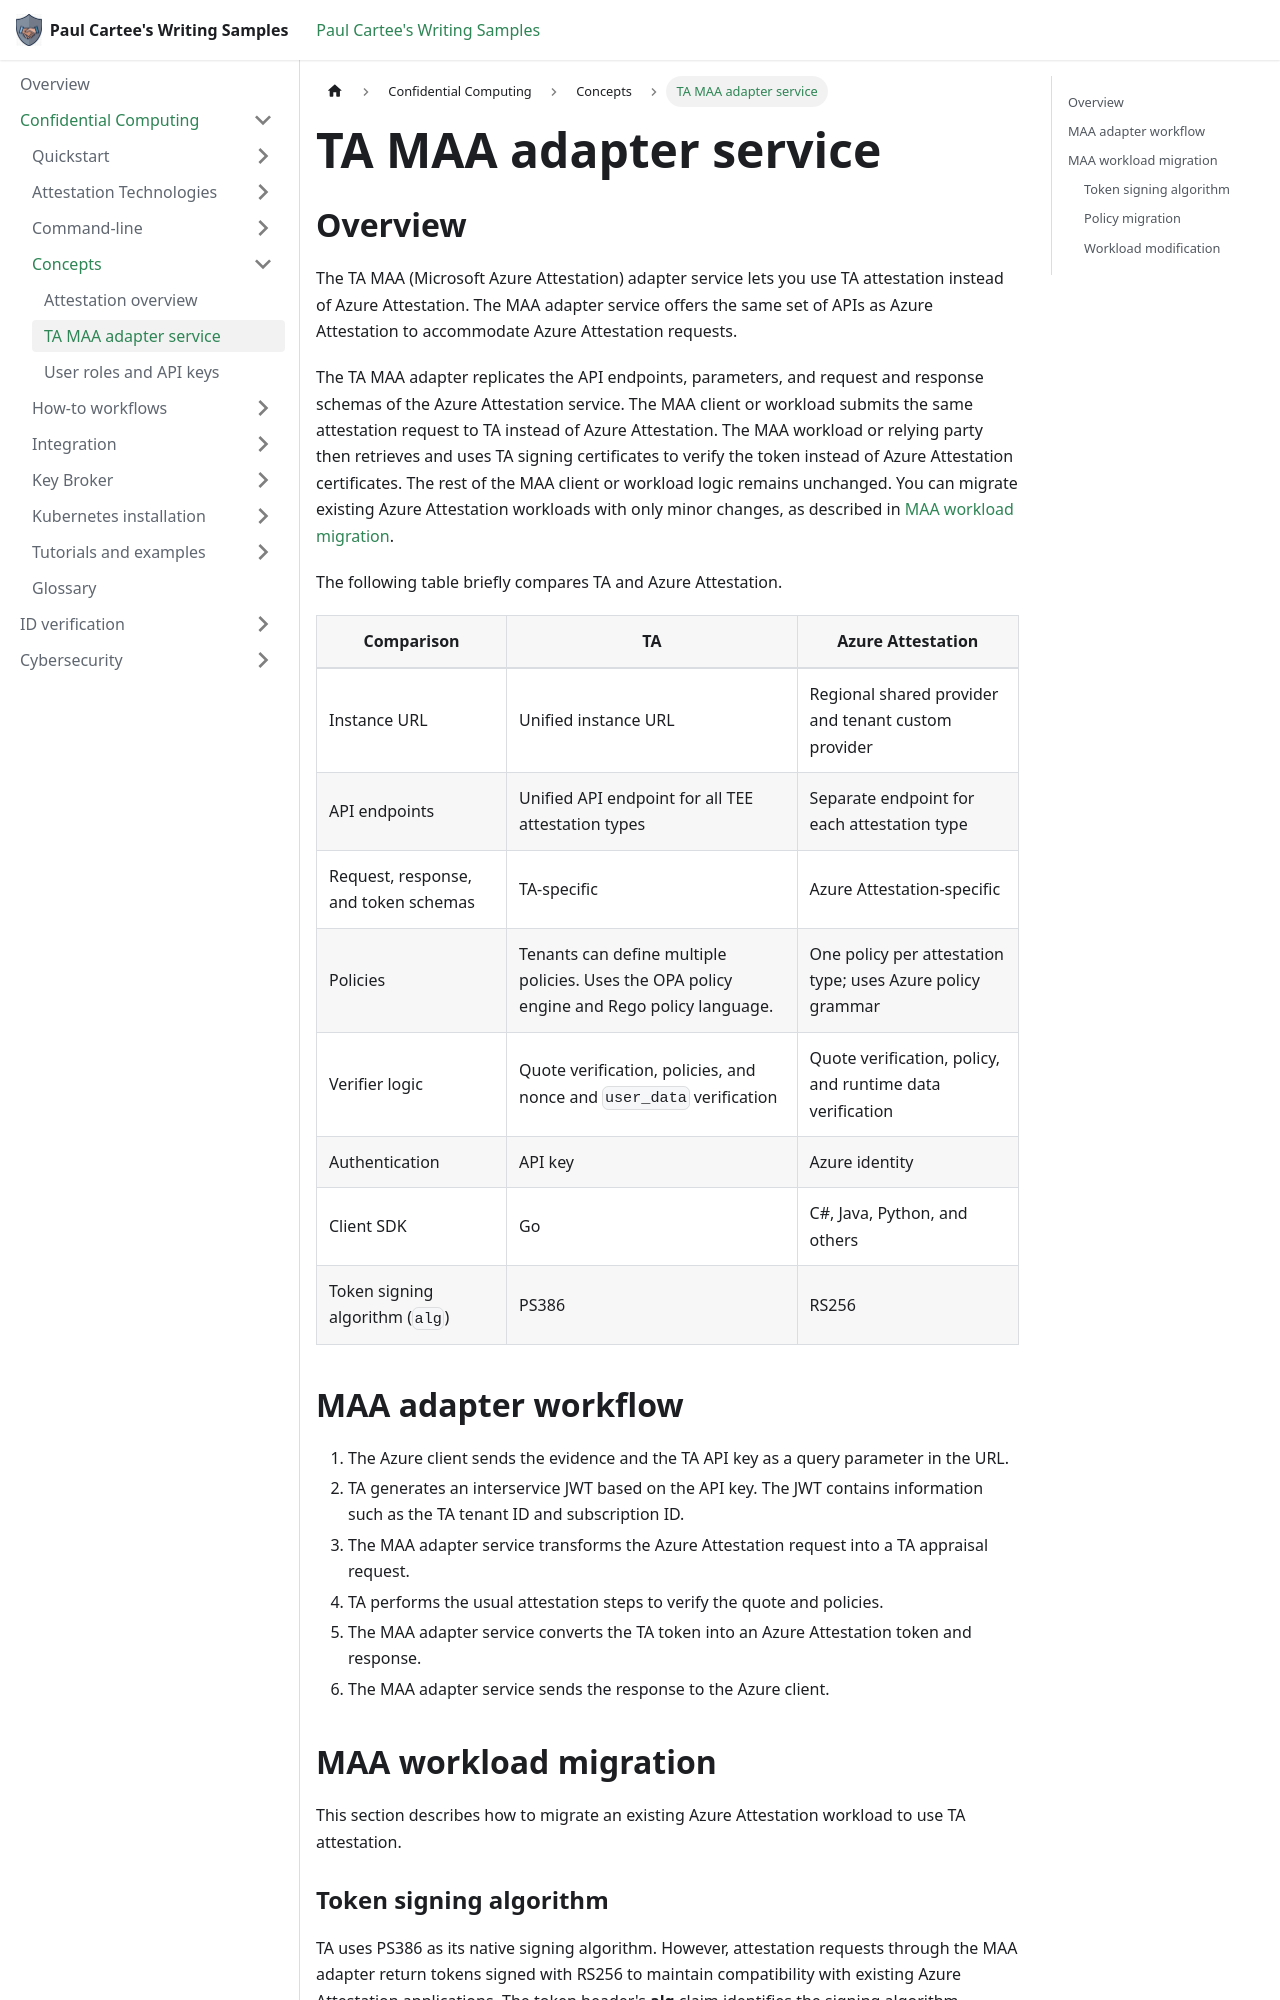

repository: pcartee/samples · page: Confidential Computing/Concepts/concept-maa-adapter/index.html · generator: docusaurus

---
title: TA MAA adapter service
description: Learn how the TA MAA adapter service supports Azure Attestation-compatible requests, how its workflow works, and how to migrate policies and workloads to TA.
author: pcartee
date: "2024-06-12"
uid: maa.adapter.service
---

## Overview

The TA MAA (Microsoft Azure Attestation) adapter service lets you use TA attestation instead of Azure Attestation. The MAA adapter service offers the same set of APIs as Azure Attestation to accommodate Azure Attestation requests.

The TA MAA adapter replicates the API endpoints, parameters, and request and response schemas of the Azure Attestation service. The MAA client or workload submits the same attestation request to TA instead of Azure Attestation. The MAA workload or relying party then retrieves and uses TA signing certificates to verify the token instead of Azure Attestation certificates. The rest of the MAA client or workload logic remains unchanged. You can migrate existing Azure Attestation workloads with only minor changes, as described in [MAA workload migration](#maa-workload-migration).

The following table briefly compares TA and Azure Attestation.

| Comparison | TA | Azure Attestation |
| --- | --- | --- |
| Instance URL | Unified instance URL | Regional shared provider and tenant custom provider |
| API endpoints | Unified API endpoint for all TEE attestation types | Separate endpoint for each attestation type |
| Request, response, and token schemas | TA-specific | Azure Attestation-specific |
| Policies | Tenants can define multiple policies. Uses the OPA policy engine and Rego policy language. | One policy per attestation type; uses Azure policy grammar |
| Verifier logic | Quote verification, policies, and nonce and `user_data` verification | Quote verification, policy, and runtime data verification |
| Authentication | API key | Azure identity |
| Client SDK | Go | C#, Java, Python, and others |
| Token signing algorithm (`alg`) | PS386 | RS256 |
